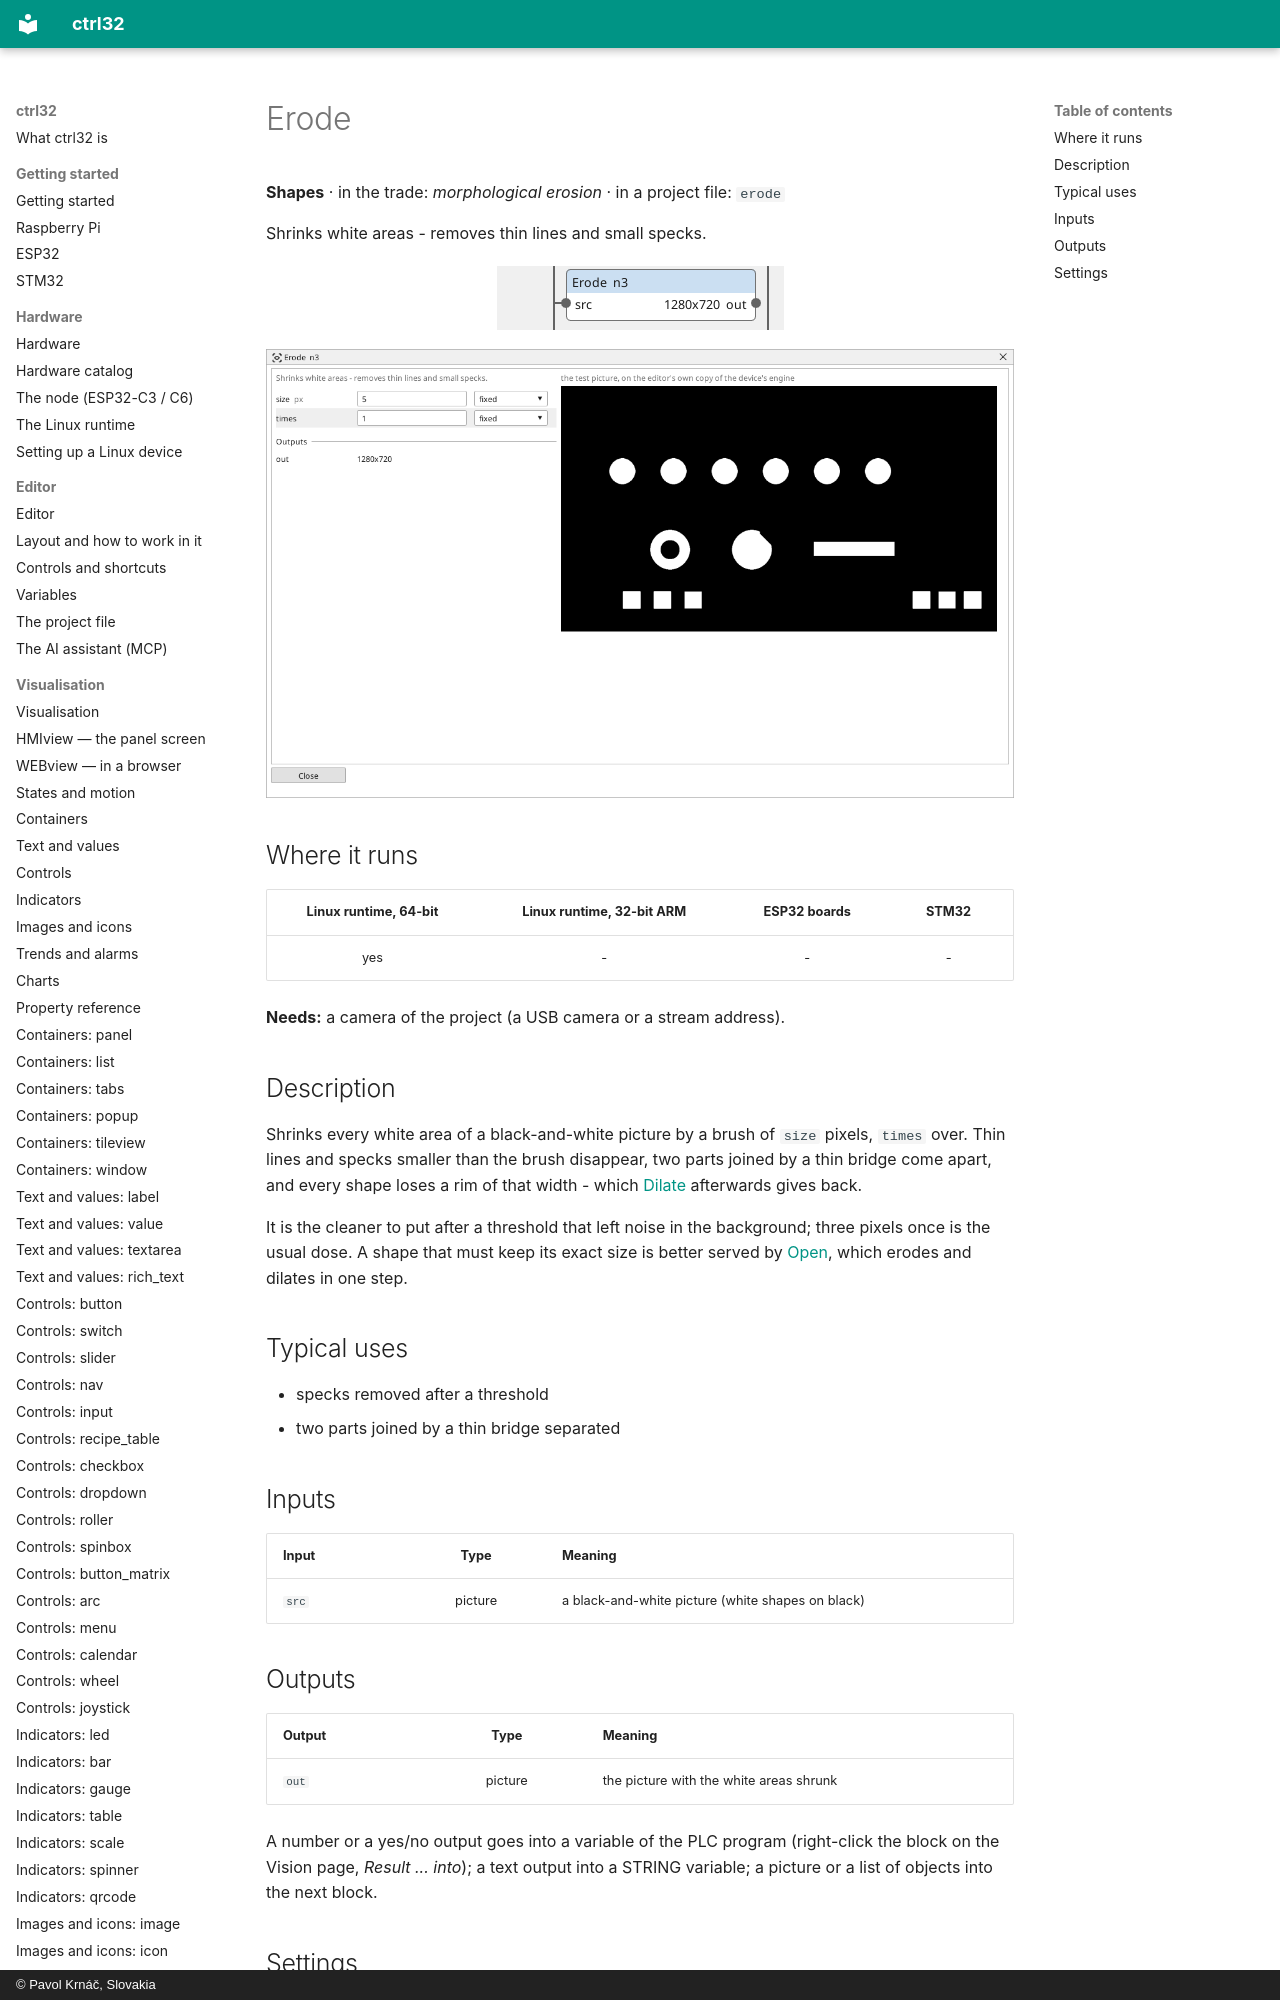

repository: ctrl32/docs · page: vision-erode/index.html · generator: mkdocs · copyright: © Pavol Krnáč, Slovakia

---
image: img/vbc-erode.webp
image_alt: "The Erode block on the Vision canvas"
---

<!-- AUTOMATICALLY GENERATED from schema/visu-vision.yaml (tools/gen_vision.py) -->

# Erode

**Shapes** · in the trade: *morphological erosion* · in a project file: `erode`

Shrinks white areas - removes thin lines and small specks.

![The Erode block on the Vision canvas](img/vbc-erode.webp){: .sb-center}
